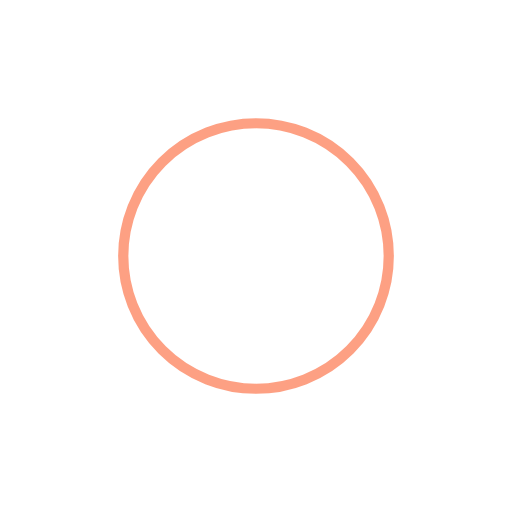
t = 0.00 s
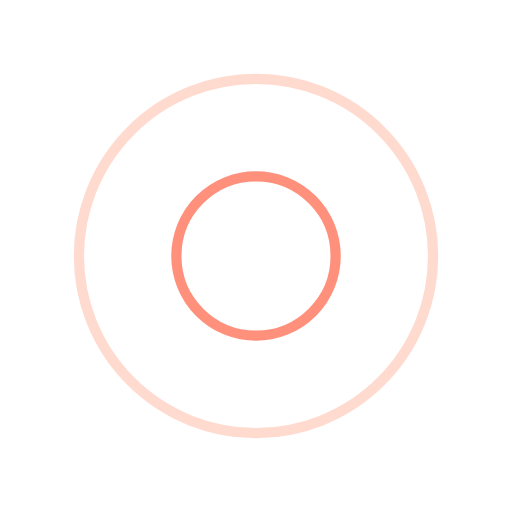
t = 0.25 s
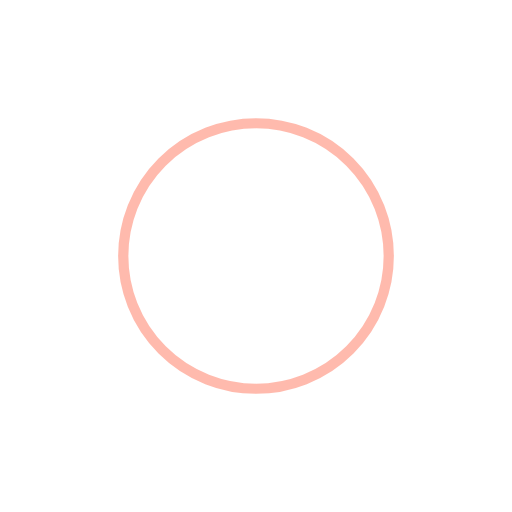
t = 0.50 s
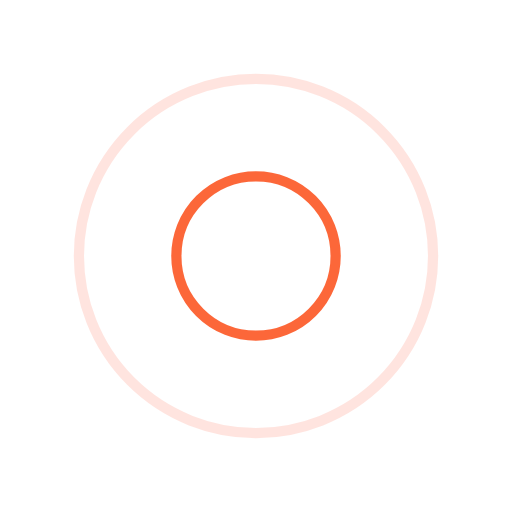
t = 0.75 s

The animated SVG that drew these frames (rendered in a browser with its animation timeline set to each time). Animation: 4 SMIL elements (animate=4); one cycle of 1.00 s, repeats indefinitely.

<!-- Generated using https://loading.io/ - Licensed by Loading.io under CC0 https://creativecommons.org/publicdomain/zero/1.0/ -->
<svg width="48" height="48" xmlns="http://www.w3.org/2000/svg" viewBox="0 0 100 100" preserveAspectRatio="xMidYMid" class="lds-ripple" style="background:0% 0%"><circle cx="50" cy="50" r="0" fill="none" stroke="#fc4309" stroke-width="2"><animate attributeName="r" calcMode="spline" values="0;40" keyTimes="0;1" dur="1" keySplines="0 0.2 0.8 1" begin="-0.5s" repeatCount="indefinite"/><animate attributeName="opacity" calcMode="spline" values="1;0" keyTimes="0;1" dur="1" keySplines="0.2 0 0.8 1" begin="-0.5s" repeatCount="indefinite"/></circle><circle cx="50" cy="50" r="0" fill="none" stroke="#ff765c" stroke-width="2"><animate attributeName="r" calcMode="spline" values="0;40" keyTimes="0;1" dur="1" keySplines="0 0.2 0.8 1" begin="0s" repeatCount="indefinite"/><animate attributeName="opacity" calcMode="spline" values="1;0" keyTimes="0;1" dur="1" keySplines="0.2 0 0.8 1" begin="0s" repeatCount="indefinite"/></circle></svg>
